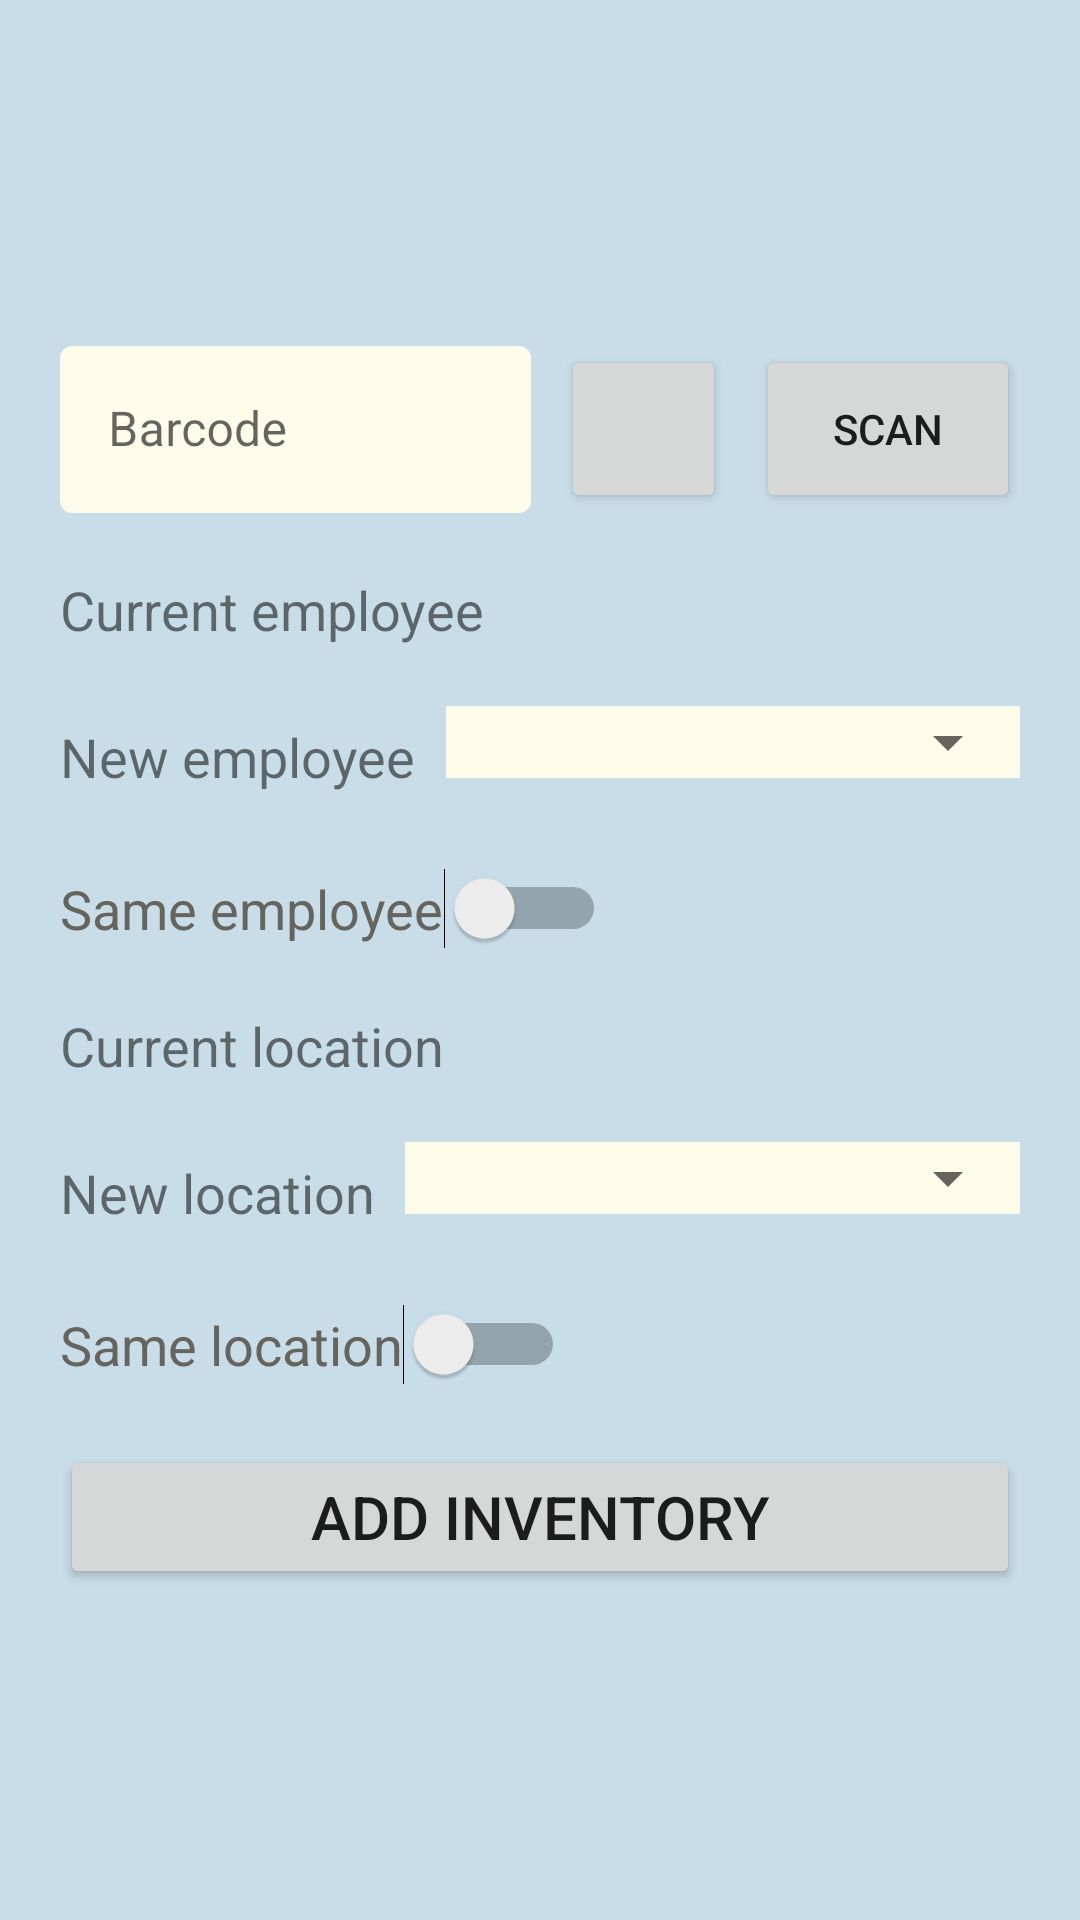

Reconstruct the res/layout file that produces this screen, plus the resources it refers to.
<!-- AndroidManifest.xml: application theme Theme.AssetManagementSystem -->
<!-- res/layout/fragment_add_inventory.xml -->
<?xml version="1.0" encoding="utf-8"?>
<FrameLayout xmlns:android="http://schemas.android.com/apk/res/android"
    xmlns:app="http://schemas.android.com/apk/res-auto"
    xmlns:tools="http://schemas.android.com/tools"
    android:layout_width="match_parent"
    android:layout_height="match_parent"
    tools:context=".ui.inventory.AddInventoryFragment">

    <LinearLayout
        android:layout_width="match_parent"
        android:layout_height="match_parent"
        style="@style/LinearLayoutFormStyle"
        android:padding="20dp"
        app:layout_constraintBottom_toBottomOf="parent"
        app:layout_constraintEnd_toEndOf="parent"
        app:layout_constraintHorizontal_bias="0.0"
        app:layout_constraintStart_toStartOf="parent"
        app:layout_constraintTop_toTopOf="parent"
        app:layout_constraintVertical_bias="0.592">

        <LinearLayout
            android:id="@+id/layout_imageBarcode"
            android:layout_width="match_parent"
            android:layout_height="wrap_content"
            android:orientation="horizontal"
            android:layout_marginBottom="20dp"
            android:visibility="gone"
            >
            <ImageView
                android:id="@+id/image"
                android:layout_width="0dp"
                android:layout_height="120dp"
                android:scaleType="centerCrop"
                android:layout_marginRight="15dp"
                android:layout_weight="1"></ImageView>

            <LinearLayout
                android:layout_width="wrap_content"
                android:layout_height="match_parent"
                android:orientation="vertical"
                android:gravity="center_vertical">
                <TextView
                    android:id="@+id/tw_barcode"
                    android:layout_width="wrap_content"
                    android:layout_height="wrap_content"
                    android:textSize="18sp"
                    android:layout_marginBottom="10dp"></TextView>
                <TextView
                    android:id="@+id/tw_name"
                    android:layout_width="wrap_content"
                    android:layout_height="wrap_content"
                    android:textSize="16sp"></TextView>
            </LinearLayout>

        </LinearLayout>
        <LinearLayout
            android:id="@+id/layout_barcode"
            android:layout_width="match_parent"
            android:layout_height="wrap_content"
            android:layout_marginBottom="20dp"
            android:orientation="horizontal">

            <com.google.android.material.textfield.TextInputLayout
                android:id="@+id/txtInputBarcode"
                android:layout_width="0dp"
                android:layout_height="wrap_content"
                android:layout_marginRight="10dp"
                android:layout_weight="1">

                <com.google.android.material.textfield.TextInputEditText
                    android:id="@+id/et_barcode"
                    android:layout_width="match_parent"
                    android:layout_height="wrap_content"
                    android:hint="@string/input_barcode"
                    android:inputType="number" />
            </com.google.android.material.textfield.TextInputLayout>

            <Button
                android:id="@+id/button_find"
                android:layout_width="55dp"
                android:layout_height="match_parent"
                android:layout_marginTop="5dp"
                android:layout_marginRight="10dp"
                android:drawableLeft="@drawable/icon_search"
                style="@style/CustomButtonWithDrawableStyle"
                android:tooltipText="@string/button_find" />

            <Button
                android:id="@+id/button_scan"
                android:layout_width="wrap_content"
                android:layout_height="match_parent"
                android:layout_marginTop="5dp"
                android:drawableLeft="@drawable/icon_scan"
                style="@style/CustomButtonWithDrawableStyle"
                android:text="@string/button_scan" />
        </LinearLayout>

        <TextView
            android:id="@+id/tw_current_employee"
            android:layout_width="match_parent"
            android:layout_height="wrap_content"
            android:layout_marginBottom="20dp"
            android:text="@string/current_employee"
            android:textSize="18sp"></TextView>

        <LinearLayout
            android:layout_width="match_parent"
            android:layout_height="wrap_content"
            android:layout_marginBottom="20dp"
            android:orientation="horizontal">

            <TextView
                android:id="@+id/tw_new_employee"
                android:layout_width="wrap_content"
                android:layout_height="wrap_content"
                android:text="@string/new_employee"
                android:layout_marginRight="10dp"
                android:textSize="18sp"
                android:layout_gravity="center_vertical"></TextView>

            <com.google.android.material.textfield.TextInputLayout
                android:layout_width="match_parent"
                android:layout_height="wrap_content"
                android:layout_marginBottom="10dp"
                style="@style/CustomSpinnerLayoutStyle"
                android:hint="@string/select_employee"
                android:layout_gravity="bottom">

                <Spinner
                    android:id="@+id/spinner_employee"
                    android:layout_width="match_parent"
                    android:layout_height="wrap_content"
                    android:spinnerMode="dropdown" />
            </com.google.android.material.textfield.TextInputLayout>
        </LinearLayout>

        <Switch
            android:id="@+id/sw_employee"
            android:layout_width="wrap_content"
            android:layout_height="wrap_content"
            android:text="@string/same_employee"
            android:layout_gravity="start"
            android:layout_marginBottom="20dp"
            style="@style/CustomSwitchStyle"
            ></Switch>

        <TextView
            android:id="@+id/tw_current_location"
            android:layout_width="match_parent"
            android:layout_height="wrap_content"
            android:layout_marginBottom="20dp"
            android:text="@string/current_location"
            android:textSize="18sp"></TextView>

        <LinearLayout
            android:layout_width="match_parent"
            android:layout_height="wrap_content"
            android:layout_marginBottom="20dp"
            android:orientation="horizontal">

            <TextView
                android:id="@+id/tw_new_location"
                android:layout_width="wrap_content"
                android:layout_height="wrap_content"
                android:text="@string/new_location"
                android:layout_marginRight="10dp"
                android:textSize="18sp"
                android:layout_gravity="center_vertical"></TextView>

            <com.google.android.material.textfield.TextInputLayout
                android:layout_width="match_parent"
                android:layout_height="wrap_content"
                android:layout_marginBottom="10dp"
                style="@style/CustomSpinnerLayoutStyle"
                android:hint="@string/select_location"
                android:layout_gravity="bottom">

                <Spinner
                    android:id="@+id/spinner_location"
                    android:layout_width="match_parent"
                    android:layout_height="wrap_content"
                    android:spinnerMode="dropdown"
                    />
            </com.google.android.material.textfield.TextInputLayout>
        </LinearLayout>
        <Switch
            android:id="@+id/sw_location"
            android:layout_width="wrap_content"
            android:layout_height="wrap_content"
            android:text="@string/same_location"
            style="@style/CustomSwitchStyle"
            android:layout_gravity="start"
            android:layout_marginBottom="20dp"
            ></Switch>

        <Button
            android:id="@+id/button_add"
            android:layout_width="match_parent"
            android:layout_height="wrap_content"
            android:text="@string/button_add_inventory"
            android:drawableLeft="@drawable/icon_add_inventory"
            style="@style/CustomBigButtonStyle"
            />
    </LinearLayout>

</FrameLayout>
<!-- resources referenced by this layout -->
<resources>
  <string name="button_add_inventory">Add inventory</string>
  <string name="button_find">Find</string>
  <string name="button_scan">Scan</string>
  <string name="current_employee">Current employee</string>
  <string name="current_location">Current location</string>
  <string name="input_barcode">Barcode</string>
  <string name="new_employee">New employee</string>
  <string name="new_location">New location</string>
  <string name="same_employee">Same employee</string>
  <string name="same_location">Same location</string>
  <string name="select_employee">Select employee</string>
  <string name="select_location">Select location</string>
  <style name="CustomBigButtonStyle">
          <item name="android:textSize">20sp</item>
          <item name="android:padding">10dp</item>
          <item name="android:drawableTint">@color/primary_50</item>
      </style>
  <style name="CustomButtonWithDrawableStyle" parent="Widget.AppCompat.Button">
          <item name="drawableTint">@color/primary_50</item>
      </style>
  <style name="CustomSpinnerLayoutStyle">
          <item name="android:background">@color/secondary_50</item>
      </style>
  <style name="CustomSwitchStyle">
          <item name="android:textSize">18sp</item>
          <item name="android:textColor">@color/input_icon_color</item>
      </style>
  <style name="LinearLayoutFormStyle">
          <item name="android:layout_margin">0dp</item>
          <item name="android:background">@color/primary_100</item>
          <item name="android:gravity">center</item>
          <item name="android:orientation">vertical</item>
      </style>
  <style name="Theme.AssetManagementSystem" parent="Theme.MaterialComponents.DayNight.DarkActionBar">
          
          <item name="colorPrimary">@color/primary_500</item>
          <item name="colorPrimaryVariant">@color/primary_700</item>
          <item name="colorOnPrimary">@color/primary_50</item>
          
          <item name="colorSecondary">@color/secondary_500</item>
          <item name="colorSecondaryVariant">@color/secondary_700</item>
          <item name="colorOnSecondary">@color/secondary_50</item>
          
          <item name="android:statusBarColor">?attr/colorPrimaryVariant</item>
  
          
          <item name="textInputStyle">@style/CustomMaterialTextInputLayoutStyle</item>
          <item name="imageButtonStyle">@style/CustomImageButtonStyle</item>
          <item name="cardViewStyle">@style/CustomCardViewStyle</item>
      </style>
  <color name="primary_50">#e4f2fc</color>
  <color name="secondary_50">#fdfbea</color>
  <color name="input_icon_color">#65645e</color>
  <color name="primary_100">#c8dde8</color>
  <color name="primary_500">#5d879d</color>
  <color name="primary_700">#416374</color>
  <color name="secondary_500">#efdb69</color>
  <color name="secondary_700">#e4b65c</color>
  <style name="CustomMaterialTextInputLayoutStyle" parent="Widget.MaterialComponents.TextInputLayout.OutlinedBox">
          <item name="boxBackgroundColor">@color/secondary_50</item>
          <item name="boxStrokeColor">@color/primary_500</item>
          <item name="boxStrokeWidth">0dp</item>
      </style>
  <style name="CustomImageButtonStyle" parent="Widget.AppCompat.ImageButton">
          <item name="android:background">@android:color/transparent</item>
          <item name="android:scaleType">centerCrop</item>
      </style>
  <style name="CustomCardViewStyle" parent="CardView">
          <item name="cardCornerRadius">5dp</item>
          <item name="cardUseCompatPadding">true</item>
          <item name="cardElevation">5dp</item>
      </style>
</resources>
